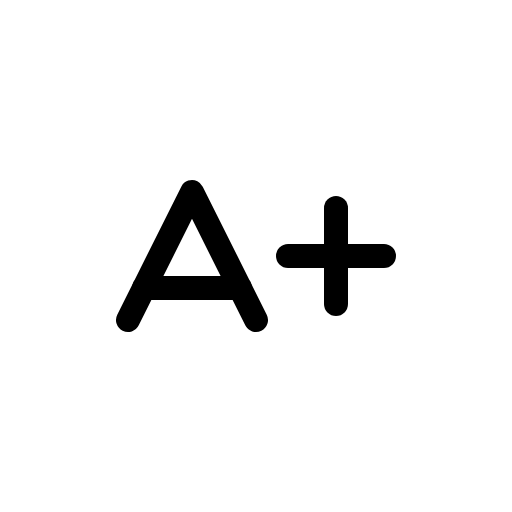
t = 0.00 s
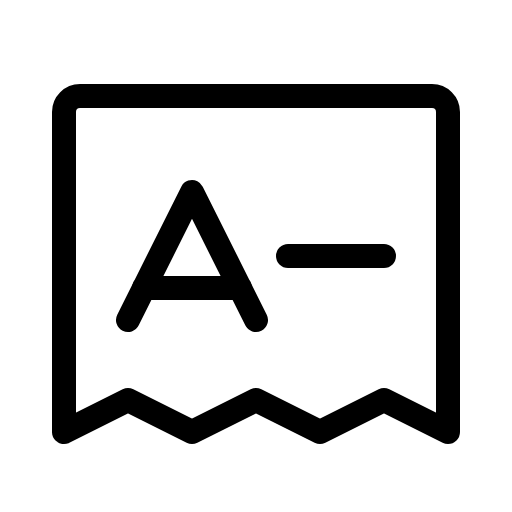
t = 1.20 s
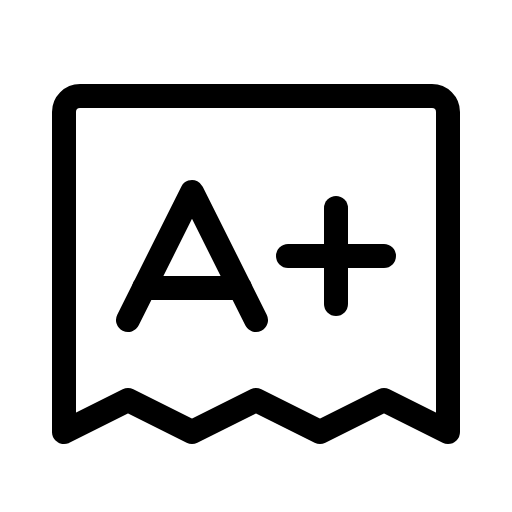
t = 1.58 s
t = 1.95 s: frame unchanged from t = 1.58 s, image omitted
t = 2.33 s: frame unchanged from t = 1.58 s, image omitted

The animated SVG that drew these frames (rendered in a browser with its animation timeline set to each time). Animation: 1 CSS @keyframes rule; one cycle of 2.70 s, repeats indefinitely.

<svg xmlns="http://www.w3.org/2000/svg" viewBox="0 0 256 256">
  <style>
    .draw-line {
      stroke-dasharray: 2000;
      stroke-dashoffset: 0;
    }
    svg:hover .draw-line {
      animation: phosphor-draw-in 1.5s ease-in-out infinite alternate;
    }
    @keyframes phosphor-draw-in {
      0%   { stroke-dashoffset: 2000; }
      100% { stroke-dashoffset: 0; }
    }
  </style><rect width="256" height="256" fill="none"/><path d="M32,216V56a8,8,0,0,1,8-8H216a8,8,0,0,1,8,8V216l-32-16-32,16-32-16L96,216,64,200Z" fill="none" stroke="currentColor" stroke-linecap="round" stroke-linejoin="round" stroke-width="12" class="draw-line" pathLength="1" style="animation-delay: 0s"/><polyline points="64 160 96 96 128 160" fill="none" stroke="currentColor" stroke-linecap="round" stroke-linejoin="round" stroke-width="12" class="draw-line" pathLength="1" style="animation-delay: 0.3s"/><line x1="72" y1="144" x2="120" y2="144" fill="none" stroke="currentColor" stroke-linecap="round" stroke-linejoin="round" stroke-width="12" class="draw-line" pathLength="1" style="animation-delay: 0.6s"/><line x1="144" y1="128" x2="192" y2="128" fill="none" stroke="currentColor" stroke-linecap="round" stroke-linejoin="round" stroke-width="12" class="draw-line" pathLength="1" style="animation-delay: 0.9s"/><line x1="168" y1="104" x2="168" y2="152" fill="none" stroke="currentColor" stroke-linecap="round" stroke-linejoin="round" stroke-width="12" class="draw-line" pathLength="1" style="animation-delay: 1.2s"/></svg>
